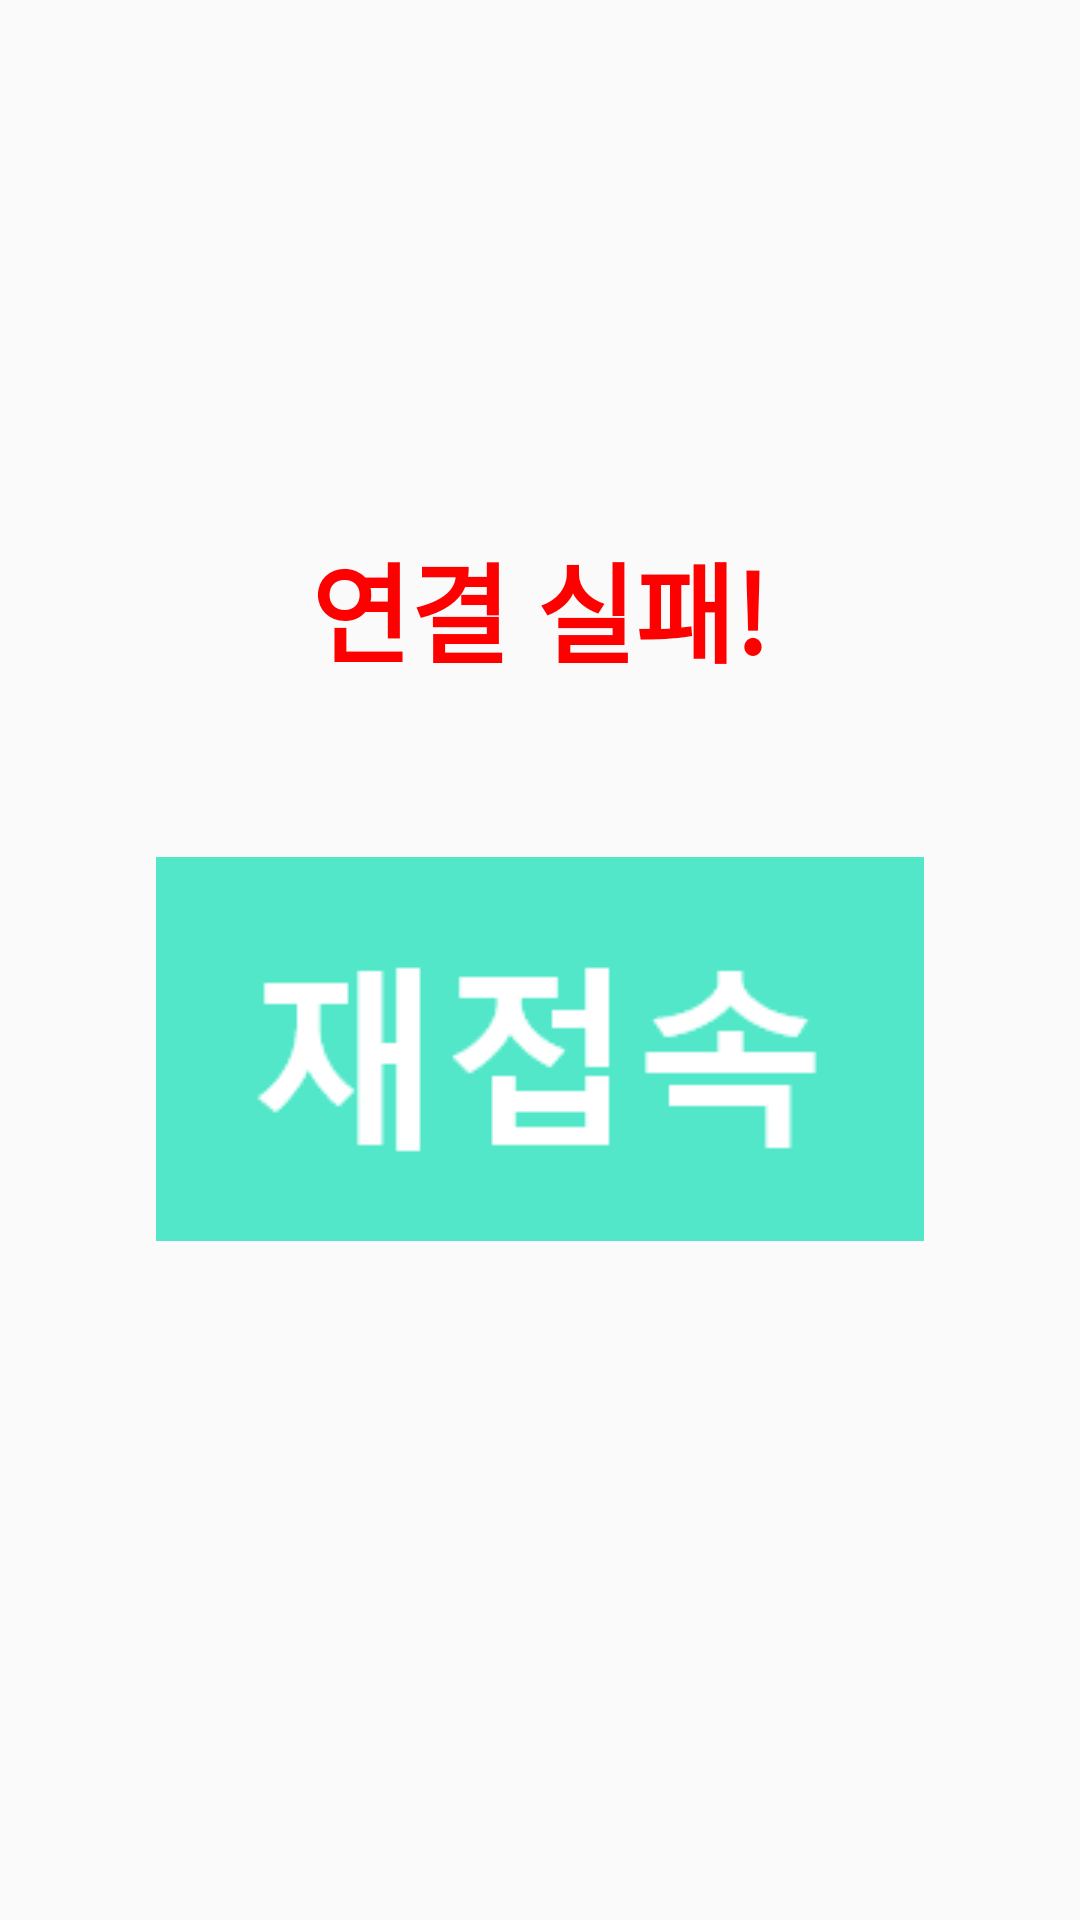

Produce the Android XML layout that renders to this screen, including the resource entries it uses.
<!-- AndroidManifest.xml: application theme Theme.MyApplication -->
<!-- res/layout/loading_activity.xml -->
<?xml version="1.0" encoding="utf-8"?>
<androidx.constraintlayout.widget.ConstraintLayout
    android:id="@+id/connection_layout"
    xmlns:android="http://schemas.android.com/apk/res/android"
    android:layout_width="match_parent"
    android:layout_height="match_parent"
    xmlns:app="http://schemas.android.com/apk/res-auto">

    <TextView
        android:id="@+id/text_connection"
        android:layout_width="wrap_content"
        android:layout_height="wrap_content"
        android:text="연결 실패!"
        android:fontFamily="@font/font_mainfont"
        android:textStyle="bold"
        android:textColor="#FF0000"
        android:textSize="36dp"
        app:layout_constraintLeft_toLeftOf="parent"
        app:layout_constraintRight_toRightOf="parent"
        app:layout_constraintTop_toTopOf="parent"
        app:layout_constraintBottom_toBottomOf="parent"
        app:layout_constraintVertical_bias="0.3"/>

    <ImageView
        android:id="@+id/btn_connection"
        android:layout_width="wrap_content"
        android:layout_height="wrap_content"
        android:src="@drawable/reconnectbtn"
        app:layout_constraintTop_toBottomOf="@id/text_connection"
        app:layout_constraintLeft_toLeftOf="parent"
        app:layout_constraintRight_toRightOf="parent"
        app:layout_constraintBottom_toBottomOf="parent"
        app:layout_constraintVertical_bias="0.2"/>


</androidx.constraintlayout.widget.ConstraintLayout>
<!-- resources referenced by this layout -->
<resources>
  <!-- drawable reconnectbtn: png bitmap (drawable, 2366 bytes) -->
  <style name="Theme.MyApplication" parent="Theme.AppCompat.Light.NoActionBar">
          
          <item name="colorPrimary">@color/purple_500</item>
          <item name="colorPrimaryVariant">@color/purple_700</item>
          <item name="colorOnPrimary">@color/white</item>
          
          <item name="colorSecondary">@color/teal_200</item>
          <item name="colorSecondaryVariant">@color/teal_700</item>
          <item name="colorOnSecondary">@color/black</item>
          
          <item name="android:statusBarColor" tools:targetApi="l">?attr/colorPrimaryVariant</item>
          
  
          <item name="android:windowFullscreen">true</item>
          <item name="windowNoTitle">true</item>
      </style>
  <color name="purple_500">#FF6200EE</color>
  <color name="purple_700">#FF3700B3</color>
  <color name="white">#FFFFFFFF</color>
  <color name="teal_200">#FF03DAC5</color>
  <color name="teal_700">#FF018786</color>
  <color name="black">#FF000000</color>
</resources>
